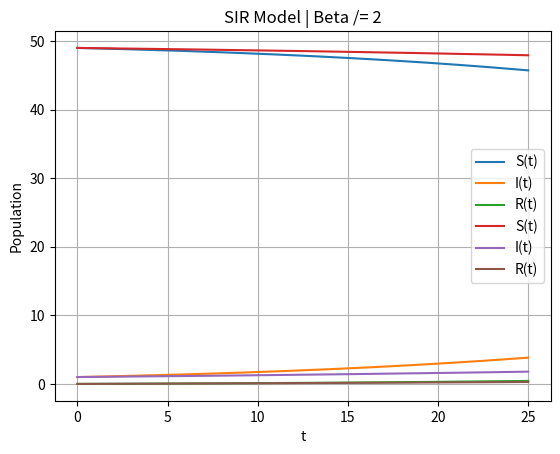

Here is the Python script that generated this plot:
import numpy as np
import matplotlib.pyplot as plt

beta = 10 / (40 * 8 * 24)
gamma = 3 / (15 * 24)

def sir(t, y):
    S, I, R = y
    dSdt = -beta * S * I
    dIdt = beta * S * I - gamma * I
    dRdt = gamma * I
    return np.array([dSdt, dIdt, dRdt])

def rk4_step(f, t, y, h):
    k1 = h * f(t, y)
    k2 = h * f(t + 0.5 * h, y + 0.5 * k1)
    k3 = h * f(t + 0.5 * h, y + 0.5 * k2)
    k4 = h * f(t + h, y + k3)
    y_next = y + (k1 + 2*k2 + 2*k3 + k4) / 6
    return y_next

def solve(f, y0, t0, t_end, h):
    t_values = np.arange(t0, t_end, h)
    y_values = np.zeros((len(t_values), len(y0)))
    
    y = y0
    for i, t in enumerate(t_values):
        y_values[i] = y
        y = rk4_step(f, t, y, h)
    
    return t_values, y_values

# initial values
y0 = np.array([49, 1, 0])
t0 = 0

t_end = 25
h = 0.01

# a)
t_values, y_values = solve(sir, y0, t0, t_end, h)

# plot
plt.plot(t_values, y_values[:, 0], label='S(t)')
plt.plot(t_values, y_values[:, 1], label='I(t)')
plt.plot(t_values, y_values[:, 2], label='R(t)')
plt.legend()
plt.xlabel('t')
plt.ylabel('Population')
plt.title('SIR Model')
plt.grid(True)
plt.show()

# b)
beta /= 2

t_values, y_values = solve(sir, y0, t0, t_end, h)

# plot
plt.plot(t_values, y_values[:, 0], label='S(t)')
plt.plot(t_values, y_values[:, 1], label='I(t)')
plt.plot(t_values, y_values[:, 2], label='R(t)')
plt.legend()
plt.xlabel('t')
plt.ylabel('Population')
plt.title('SIR Model | Beta /= 2')
plt.grid(True)
plt.show()
